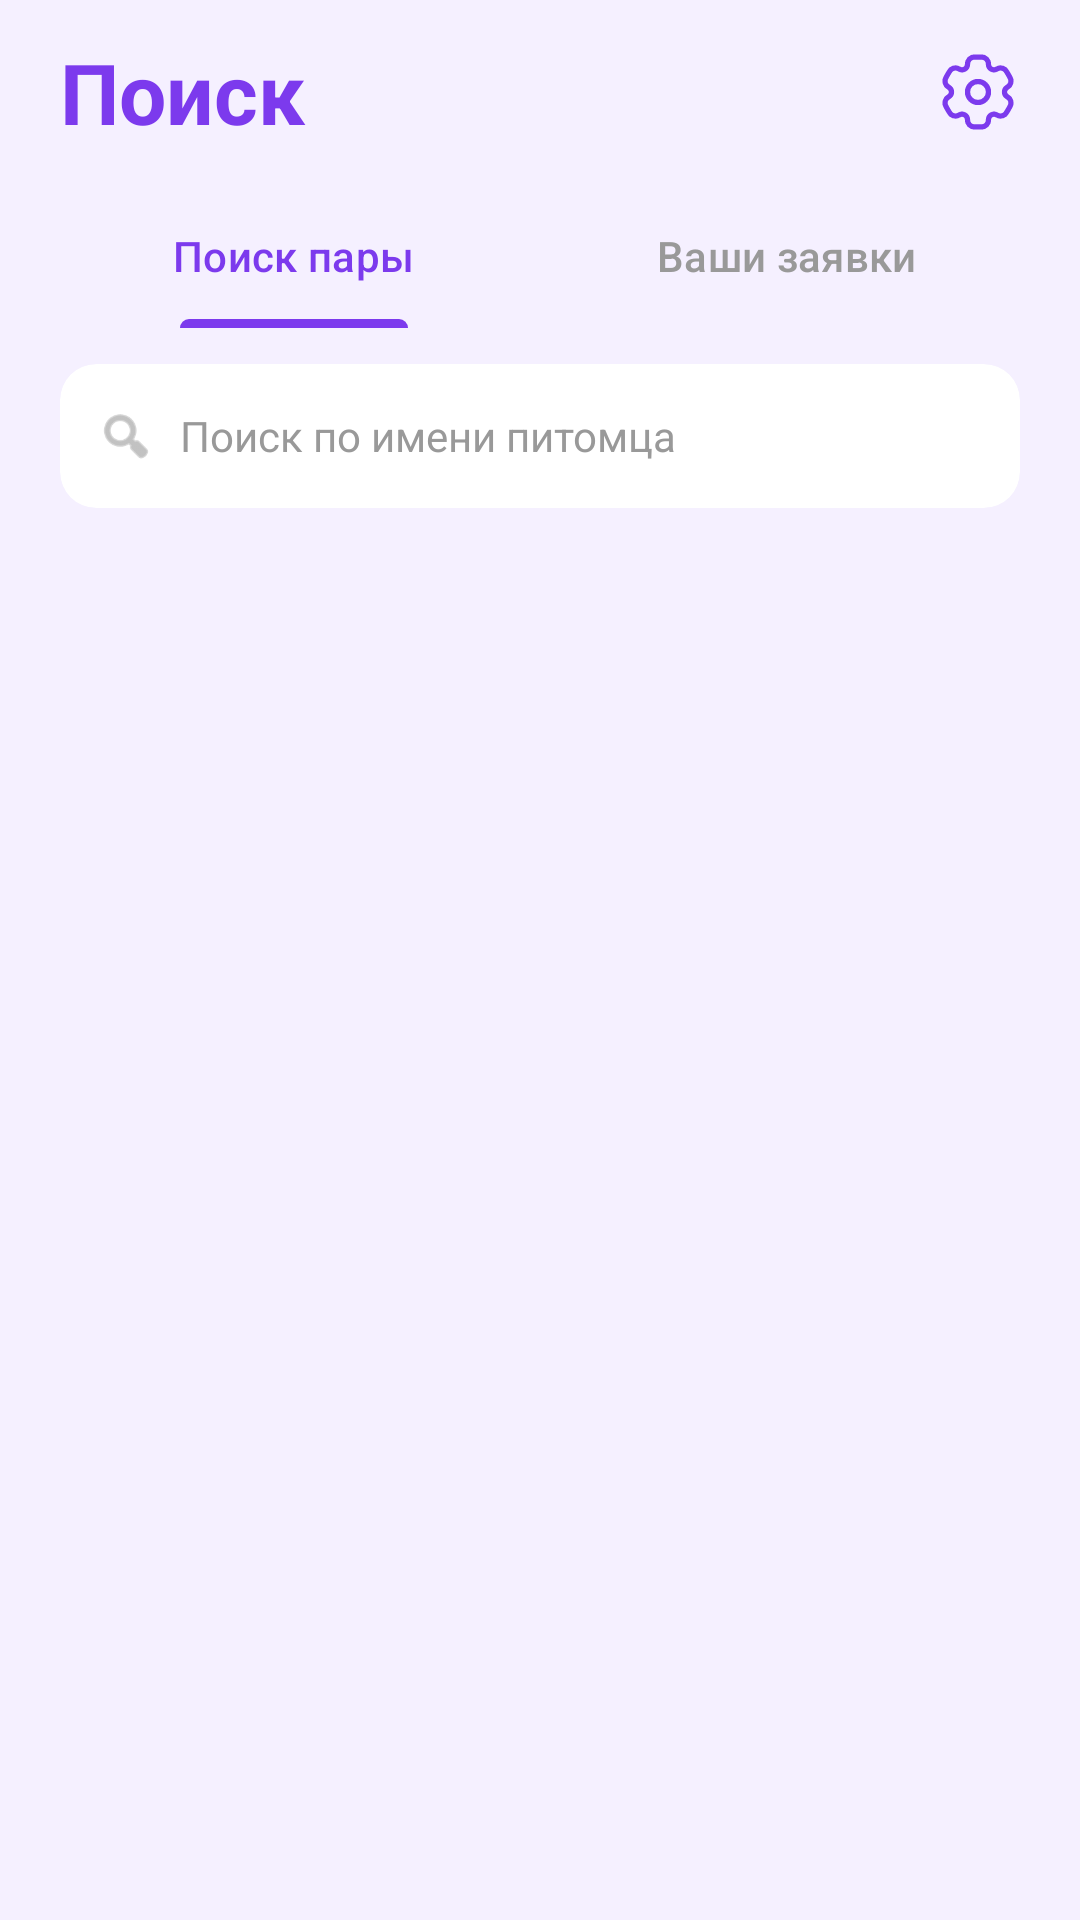

Layout XML and referenced resources for this Android screen:
<!-- AndroidManifest.xml: application theme Theme.ZooMatch -->
<!-- res/layout/home_fragment_match.xml -->
<?xml version="1.0" encoding="utf-8"?>
<LinearLayout xmlns:android="http://schemas.android.com/apk/res/android"
  xmlns:app="http://schemas.android.com/apk/res-auto"
  android:layout_width="match_parent"
  android:layout_height="match_parent"
  android:orientation="vertical"
  android:background="@color/purple_background">

  <LinearLayout
    android:layout_width="match_parent"
    android:layout_height="wrap_content"
    android:orientation="horizontal"
    android:gravity="center_vertical"
    android:paddingHorizontal="20dp"
    android:paddingTop="12dp"
    android:paddingBottom="4dp">

    <TextView
      android:layout_width="0dp"
      android:layout_height="wrap_content"
      android:layout_weight="1"
      android:text="Поиск"
      android:textColor="@color/purple_primary"
      android:textSize="28sp"
      android:textStyle="bold" />

    <ImageView
      android:id="@+id/settingsIcon"
      android:layout_width="28dp"
      android:layout_height="28dp"
      android:src="@drawable/settings_svgrepo_com"
      android:contentDescription="Settings"
      app:tint="@color/purple_primary" />
  </LinearLayout>

  <com.google.android.material.tabs.TabLayout
    android:id="@+id/tabLayout"
    android:layout_width="match_parent"
    android:layout_height="wrap_content"
    android:layout_marginHorizontal="16dp"
    android:layout_marginTop="8dp"
    android:background="@drawable/bg_white_card"
    app:tabIndicatorColor="@color/purple_primary"
    app:tabSelectedTextColor="@color/purple_primary"
    app:tabTextColor="@color/gray"
    app:tabGravity="fill"
    app:tabMode="fixed"
    app:tabIndicatorFullWidth="false"
    app:tabIndicatorHeight="3dp"
    app:tabRippleColor="@android:color/transparent">

    <com.google.android.material.tabs.TabItem
      android:layout_width="wrap_content"
      android:layout_height="wrap_content"
      android:text="Поиск пары" />

    <com.google.android.material.tabs.TabItem
      android:layout_width="wrap_content"
      android:layout_height="wrap_content"
      android:text="Ваши заявки" />
  </com.google.android.material.tabs.TabLayout>

  <com.google.android.material.card.MaterialCardView
    android:layout_width="match_parent"
    android:layout_height="wrap_content"
    android:layout_marginHorizontal="20dp"
    android:layout_marginTop="12dp"
    app:cardCornerRadius="12dp"
    app:cardElevation="0dp"
    app:strokeWidth="0dp"
    app:cardBackgroundColor="@color/white">

    <LinearLayout
      android:layout_width="match_parent"
      android:layout_height="wrap_content"
      android:orientation="horizontal"
      android:gravity="center_vertical"
      android:paddingHorizontal="12dp"
      android:paddingVertical="4dp">

      <ImageView
        android:layout_width="20dp"
        android:layout_height="20dp"
        android:layout_marginEnd="8dp"
        android:src="@android:drawable/ic_menu_search"
        app:tint="@color/gray" />

      <EditText
        android:id="@+id/searchInput"
        android:layout_width="0dp"
        android:layout_height="40dp"
        android:layout_weight="1"
        android:background="@null"
        android:hint="Поиск по имени питомца"
        android:textSize="14sp"
        android:textColor="@color/black"
        android:textColorHint="@color/gray"
        android:singleLine="true"
        android:imeOptions="actionSearch"
        android:inputType="text" />
    </LinearLayout>
  </com.google.android.material.card.MaterialCardView>

  
  <HorizontalScrollView
    android:id="@+id/filterScrollView"
    android:layout_width="match_parent"
    android:layout_height="wrap_content"
    android:layout_marginTop="8dp"
    android:layout_marginHorizontal="20dp"
    android:scrollbars="none"
    android:visibility="gone">

    <com.google.android.material.chip.ChipGroup
      android:id="@+id/filterChipGroup"
      android:layout_width="wrap_content"
      android:layout_height="wrap_content"
      app:singleSelection="true" />
  </HorizontalScrollView>

  <androidx.viewpager2.widget.ViewPager2
    android:id="@+id/viewPager"
    android:layout_width="match_parent"
    android:layout_height="0dp"
    android:layout_weight="1"
    android:layout_marginTop="8dp" />

</LinearLayout>
<!-- resources referenced by this layout -->
<resources>
  <color name="black">#FF000000</color>
  <color name="gray">#999999</color>
  <color name="purple_background">#F5F0FF</color>
  <color name="purple_primary">#7C3AED</color>
  <color name="white">#FFFFFFFF</color>
  <!-- drawable settings_svgrepo_com: vector/xml drawable (drawable, 2322 chars, omitted) -->
  <style name="Theme.ZooMatch" parent="Base.Theme.ZooMatch" />
  <style name="Base.Theme.ZooMatch" parent="Theme.Material3.DayNight.NoActionBar">
          <item name="colorPrimary">@color/purple_primary</item>
          <item name="colorPrimaryContainer">@color/purple_light</item>
          <item name="colorOnPrimary">@color/white</item>
          <item name="colorOnPrimaryContainer">@color/purple_dark</item>
          <item name="colorSecondary">@color/purple_medium</item>
          <item name="android:statusBarColor">@color/purple_background</item>
          <item name="android:windowLightStatusBar">true</item>
      </style>
  <color name="purple_light">#F3EEFE</color>
  <color name="purple_dark">#5B21B6</color>
  <color name="purple_medium">#DDD6FE</color>
</resources>
